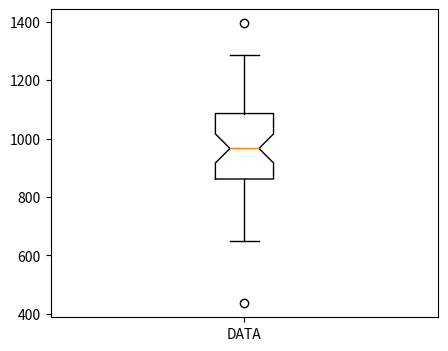

This chart was generated by the following Python code:
import pandas as pd
import numpy as np
import matplotlib.pyplot as plt
def outrange(ser):#进行替换
    QU=ser.quantile(upper)
    QL=ser.quantile(lower)
    IQR=QU-QL
    ser[ser > QU + whis*IQR]=QU
    ser[ser < QL - whis*IQR]=QL
    return ser
def yes(outlier,QU,QL,whis,IQR):#判断超过上界和下届的值都存在
    for item in outlier:
        for a in outlier:
            if item > QU+whis*IQR:
                if a < QL-whis*IQR:
                    return True
    return False
def cc():
    data = np.round(np.random.normal(loc=1000, scale=200, size=50), 2)
    ser1 = pd.Series(data)
    QU = ser1.quantile(upper)
    QL = ser1.quantile(lower)
    IQR = QU - QL
    p = plt.boxplot(x=ser1, notch=True, whis=1.25, labels=['DATA'])
    outlier1 = p['fliers'][0].get_ydata()
    if yes(outlier1,QU,QL,whis,IQR):
        return False
    else:
        return True
upper=0.75
lower=0.25
whis=1.25
plt.figure(figsize=(5,4))
data = np.round(np.random.normal(loc=1000, scale=200, size=50), 2)
ser1 = pd.Series(data)
QU = ser1.quantile(upper)
QL = ser1.quantile(lower)
IQR = QU - QL
p = plt.boxplot(x=ser1, notch=True, whis=1.25, labels=['DATA'])
plt.cla()
outlier1 = p['fliers'][0].get_ydata()
#循环，直到找到符合（1）要求的数据
while cc():
    plt.cla()
plt.show()#显示图
#得出index
index= ser1[ser1.isin(outlier1)].index
print('原对象：\n',ser1)
col1=ser1[index]#原始异常值
print('上四分位数QU',QU,'\n下四分位数QL',QL,'\n四分位间距IQR：',IQR)
print('异常值：',outlier1)
print('异常值索引：',index)
ser1=outrange(ser1)#进行替换
print('替换后的对象：\n',ser1)
col2=ser1[index]#替换后的值
df=pd.DataFrame({'Before':col1,'After':col2},index=index)
print(df)





